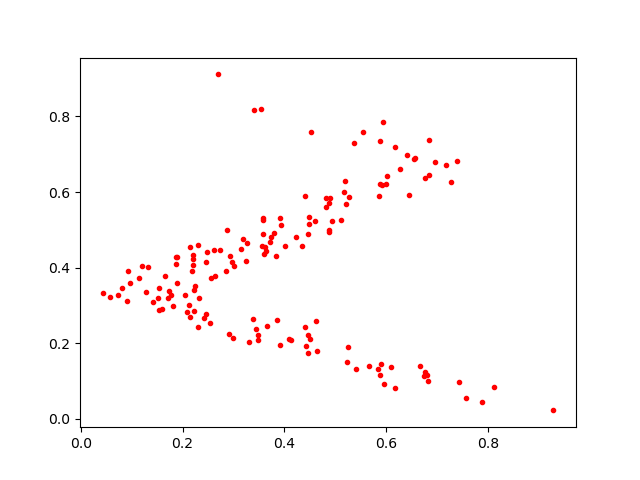

The table this chart was drawn from, first rows:
0.5272189, 0.5865123
0.4649, 0.1778
0.1883, 0.4273
0.7272, 0.6265
0.6169, 0.7179
0.09092, 0.3118
0.3474, 0.2088
0.1289, 0.3347
0.6095, 0.1371
0.2882, 0.5005
0.5852, 0.5891
0.3934, 0.5135
0.3413, 0.8182
0.4095, 0.2107
0.7389, 0.6827
0.0429, 0.3319
0.6768, 0.6363
0.4824, 0.561
0.08103, 0.3464
0.627, 0.6614
0.2425, 0.2672
0.1664, 0.3779
0.1877, 0.4272
0.3843, 0.4304
0.2315, 0.3195
0.5941, 0.7845
0.4939, 0.5242
0.298, 0.4138
0.6831, 0.09844
0.446, 0.2223
0.05737, 0.3219
0.3666, 0.2458
0.6448, 0.5921
0.6848, 0.6461
0.2094, 0.2821
0.2918, 0.2249
0.1878, 0.4092
0.3587, 0.5253
0.2307, 0.4597
0.6768, 0.1234
0.2186, 0.391
0.5412, 0.131
0.5874, 0.6207
0.3921, 0.5317
0.717, 0.6725
0.1771, 0.3265
0.3644, 0.444
0.7893, 0.0445
0.4019, 0.4583
0.6407, 0.6969
0.3925, 0.1942
0.4893, 0.585
0.3157, 0.448
0.3584, 0.5317
0.1804, 0.2985
0.2139, 0.2695
0.1536, 0.2866
0.2482, 0.4422
0.3724, 0.4677
0.3849, 0.2606
0.1592, 0.2915
... 95 more rows
